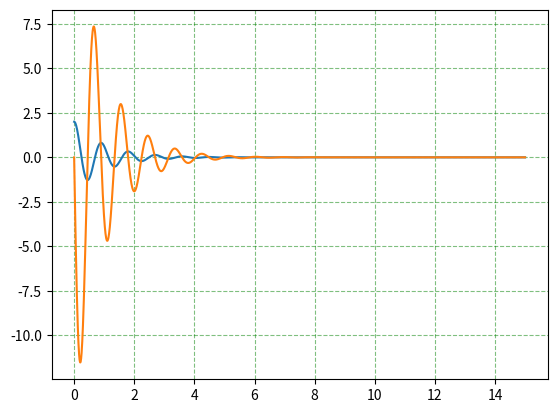

Reproduce this figure in Python.
from scipy.integrate import *
import numpy as np
# Define a function for the right side
def dU_dx_new(x, U):
    y , y_pround = U
    """Right side of the differential equation to be solved.
    U is a two-component vector with y=U[0] and z=U[1]. 
    Thus this function should return [y', z']
    """
    dy_dx = y_pround

    dyp_dx = -2*dy_dx - 50*y
    return [dy_dx, dyp_dx] 
    # return [U[1], -2*U[1] - 2*U[0] + np.cos(2*x)]

# initial condition U_0 = [y(0)=0, z(0)=y'(0)=0]
U_0 = [2., 0.]

x_pts = np.linspace(0, 15, 2000)  # Set up the mesh of x points
result = solve_ivp(dU_dx_new, (0, 15), U_0, t_eval=x_pts)
y_pts = result.y[0,:]   # Ok, this is tricky.  For each x, result.y has two 
                        #  components.  We want the first component for all
                        #  x, which is y(x).  The 0 means the first index and 
                        #  the : means all of the x values.

import matplotlib.pyplot as plt
plt.grid(color='g',linestyle='--', alpha=0.5)
plt.plot(x_pts, result.y[0])
plt.plot(x_pts, result.y[1])
plt.show()